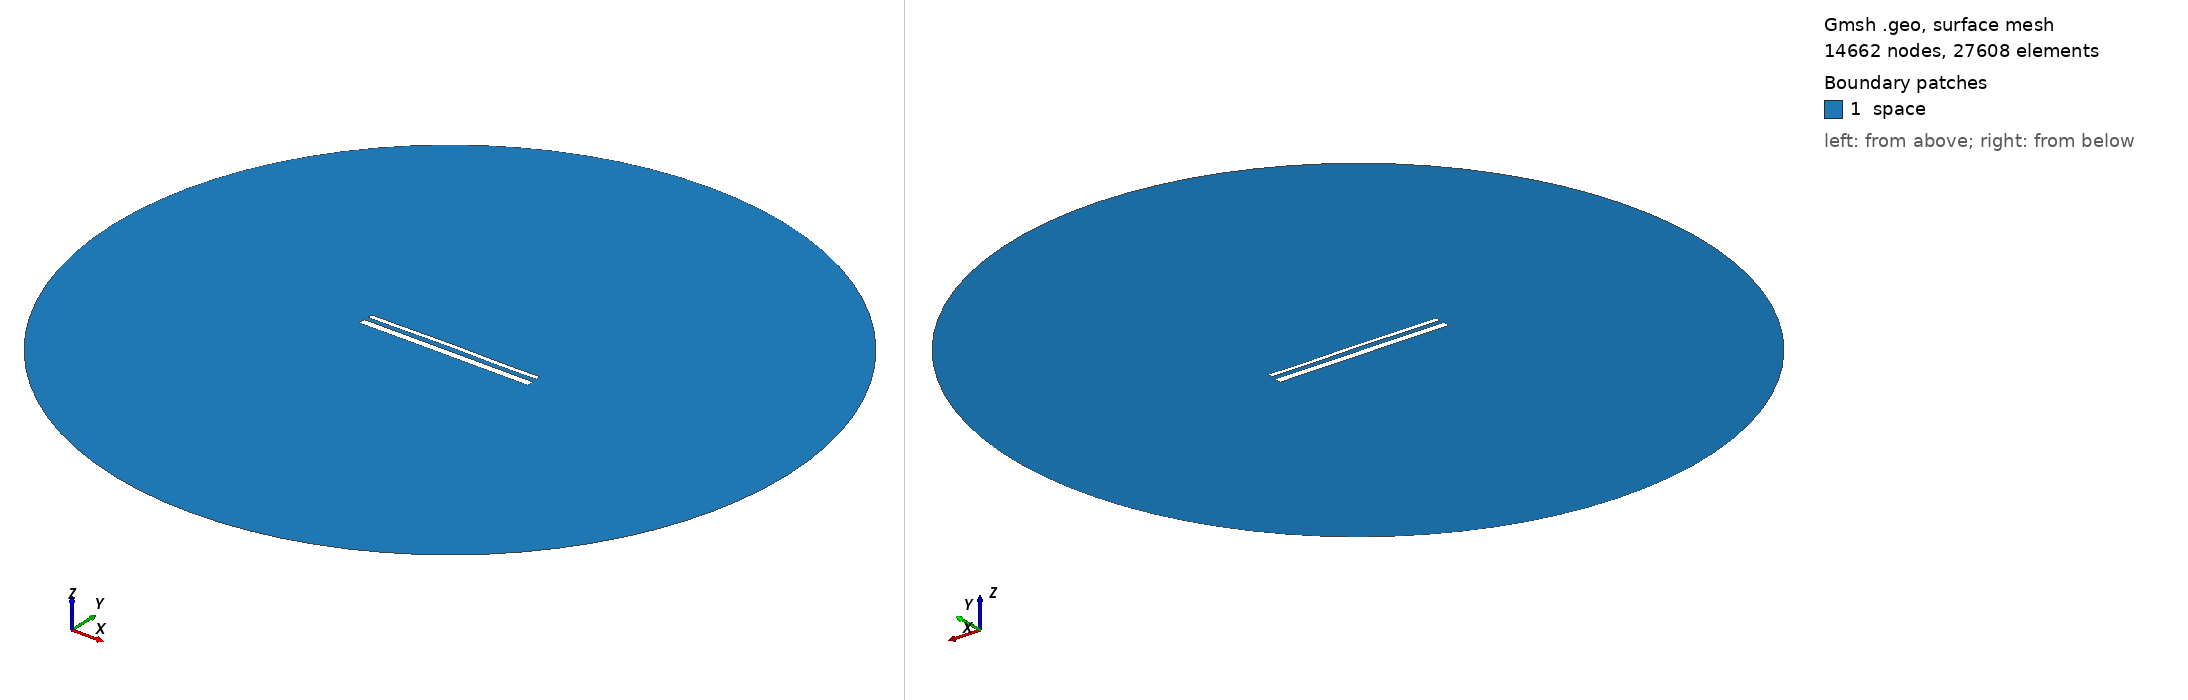

Gmsh geometry script, surface-meshed: 14662 nodes, 27608 surface elements. Boundary patches (legend numbers): 1 space. Left view from above one corner, right view from below the opposite corner. Legend entries are the model's physical surfaces. The drawing asked Gmsh for element sizes between 1% and 20% of the model's largest extent; the script's own settings can give other sizes.

=== 15617.geo (drawn) ===
//---------------------------------------
// Geometry kernel
//---------------------------------------

SetFactory("OpenCASCADE");



//---------------------------------------
// Parameters of the geometry
//---------------------------------------

// Overetch of the upper plate
overetch = 0.5;

// Distance between the plates
distance = 2.5;

// Discretization over the x axis (for the deformation)
nx = 50; 

// Length of the plate
L = 100 - overetch; 

// Number of modes
n = 4; 

// 1st mode coefficient
coeff(1) = 0.15;
beta(1) = 0.596864 * 3.1415926535 / L;

// 2nd mode coefficient
coeff(2) = 0.15;
beta(2) = 1.49418 * 3.1415926535 / L;

// 3rd mode coefficient
coeff(3) = 0.07499999999999998;
beta(3) = 2.50025 * 3.1415926535 / L;

// 4th mode coefficient
coeff(4) = -0.075;
beta(4) = 3.49999 * 3.1415926535 / L;



//---------------------------------------
// Upper plate (deformed rectangle)
//---------------------------------------

// Coordiantes of the upper plate
xmin = -50;
xmax = 50 - overetch;

// Height of the upper plate
yheight = 4 - 2 * overetch;

// Indexes of the points
UpperID[] = {};
LowerID[] = {};
LeftID[] = {};
RightID[] = {};

// Point index
p = 1;

// Horizontal edges
For i In {1:nx}
    x = xmin + (i-1)*(xmax - xmin)/(nx-1);

    y_bottom = distance / 2 + overetch;
    For j In {1:n}
        C = (Cosh(beta(j)*L) + Cos(beta(j)*L)) / (Sinh(beta(j)*L) + Sin(beta(j)*L));
        y_bottom  = y_bottom + coeff(j) * (Cosh(beta(j)*(x+50)) - Cos(beta(j)*(x+50)) - C * (Sinh(beta(j)*(x+50)) - Sin(beta(j)*(x+50))));
    EndFor

    y_top = y_bottom + yheight;

    Point(p) = {x, y_top, 0, 1.0};
    UpperID[i] = p;
    p = p + 1;

    Point(p) = {x, y_bottom, 0, 1.0};
    LowerID[i] = p;
    p = p + 1;
EndFor

// Create point lists
UpperPts[] = {}; LowerPts[] = {};
For i In {1:nx}
  UpperPts[] += {UpperID[i]};
  LowerPts[] += {LowerID[i]};
EndFor

// Build splines
Spline(1) = {UpperPts[]};
Spline(2) = {LowerPts[]};
Line(3) = {LowerPts[nx-1], UpperPts[nx-1]};
Line(4) = {LowerPts[0], UpperPts[0]};

// Build the plane surface
Curve Loop(1) = {2, 3, -1, -4};
Plane Surface(1) = {1};



//---------------------------------------
// Lower plate (rectangle)
//---------------------------------------

// Vertices
Point(1001) = {-50, -1, 0, 1.0};
Point(1002) = { 50, -1, 0, 1.0};
Point(1003) = { 50,  -5, 0, 1.0};
Point(1004) = {-50,  -5, 0, 1.0};

// Edges
Line(5) = {1001, 1002};
Line(6) = {1002, 1003};
Line(7) = {1003, 1004};
Line(8) = {1004, 1001};

// Plane surface
Line Loop(2) = {5, 6, 7, 8};
Plane Surface(2) = {2}; 



//---------------------------------------
// Outer (fictious) boundary
//---------------------------------------

// Points
Point(1005) = {0, 0, 0};       // Center
Point(1006) = {200, 0, 0};     // Start point
Point(1007) = {0, 200, 0};     // 90 degrees
Point(1008) = {-200, 0, 0};    // 180 degrees
Point(1009) = {0, -200, 0};    // 270 degrees

// Circle arcs (each needs start, center, end)
Circle(9) = {1006, 1005, 1007};
Circle(10) = {1007, 1005, 1008};
Circle(11) = {1008, 1005, 1009};
Circle(12) = {1009, 1005, 1006};

// Plane surface for the entire domain
Curve Loop(3) = {9, 10, 11, 12};
Surface(3) = {3};

// Subtract the plates from the whole domain to obtain the actual domain where we want to solve the equations
BooleanDifference{ Surface{3}; Delete; }{ Surface{1}; Surface{2}; Delete; }




//---------------------------------------
// Transfinite Lines/Curves
//---------------------------------------

// Set the number of points on the boundaries
r = 7;

// Plates
Transfinite Curve {1, 2} = 50*r Using Progression 1;
Transfinite Curve {3, 4} = 2*r Using Progression 1;
Transfinite Line {5, 7} = 50*r Using Progression 1;
Transfinite Line {6, 8} = 2*r Using Progression 1;

// Outer boundary
Transfinite Line {9, 10, 11, 12} = 20 Using Progression 1;



//---------------------------------------
// Physical groups
//---------------------------------------                

// Physical curves (boundaries)
Physical Line("force_segment", 10) = {2};
Physical Line("upper_plate", 11) = {1, 3, 4};
Physical Line("lower_plate", 12) = {5, 6, 7, 8};
Physical Line("boundary", 20) = {9, 10, 11, 12};

// Physical Surfaces
Physical Surface("space", 30) = {3};



//---------------------------------------
// 6. Generate the Mesh
//---------------------------------------

// 2D mesh generation
Mesh 2;
